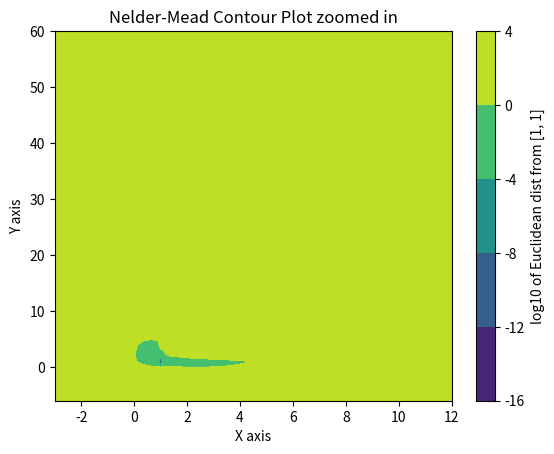

Generate this figure with matplotlib: (Note: this script raises an exception after producing the figure.)
import matplotlib.pyplot as plt
import numpy as np
import os
from scipy.optimize import minimize


def p(v):
    return ((1 - v[0]) ** 2) + 100 * ((v[1] - v[0] ** 2) ** 2)

def main():
    v1 = np.arange(-3, 12.1, step = 0.1)  # v1 in [-3, 12] in steps of 0.1
    v2 = np.arange(-6, 61)  # v2 in [-6, 60] in steps of 1.0
    vMin = np.array([1, 1])  # the global minima of p(v)
    
    X, Y = np.meshgrid(v1, v2)  # create the contour grid
    nmZ, cgZ = [], []

    for x in v1:
        nm_z, cg_z = [], []

        for y in v2:
            v = np.array([x, y])

            res = minimize(p, v, method = 'nelder-mead', options = {'maxiter': 5})  # nelder-mead
            nm_z.append(np.linalg.norm(res.x - vMin))  # calculate Euclidean dist from [1, 1]

            res = minimize(p, v, method = 'CG', options = {'maxiter': 5})  # conjugate gradient
            cg_z.append(np.linalg.norm(res.x - vMin))  # calculate Euclidean dist from [1, 1]

        nmZ.append(nm_z)
        cgZ.append(cg_z)

    # plot nelder-mead contours
    nmZ = np.transpose(np.log10(np.array(nmZ)))

    nmPlt = plt.contourf(X, Y, nmZ, 4)
    cbar = plt.colorbar(nmPlt)
    cbar.set_label('log10 of Euclidean dist from [1, 1]')
    plt.title('Nelder-Mead Contour Plot zoomed in')
    plt.xlabel('X axis')
    plt.ylabel('Y axis')
    plt.savefig(os.getcwd() + '\\Graphs\\nelderMeadContour')  # save in 'Graphs' dir
    plt.close()

    # plot CG contours
    cgZ = np.transpose(np.log10(np.array(cgZ)))

    cgPlt = plt.contourf(X, Y, cgZ, 4)
    cbar = plt.colorbar(cgPlt)
    cbar.set_label('log10 of Euclidean dist from [1, 1]')
    plt.title('Conjugate Gradient Descent Contour Plot zoomed in')
    plt.xlabel('X axis')
    plt.ylabel('Y axis')
    plt.savefig(os.getcwd() + '\\Graphs\\conjGradContour')  # save in 'Graphs' dir
    plt.close()

main()
